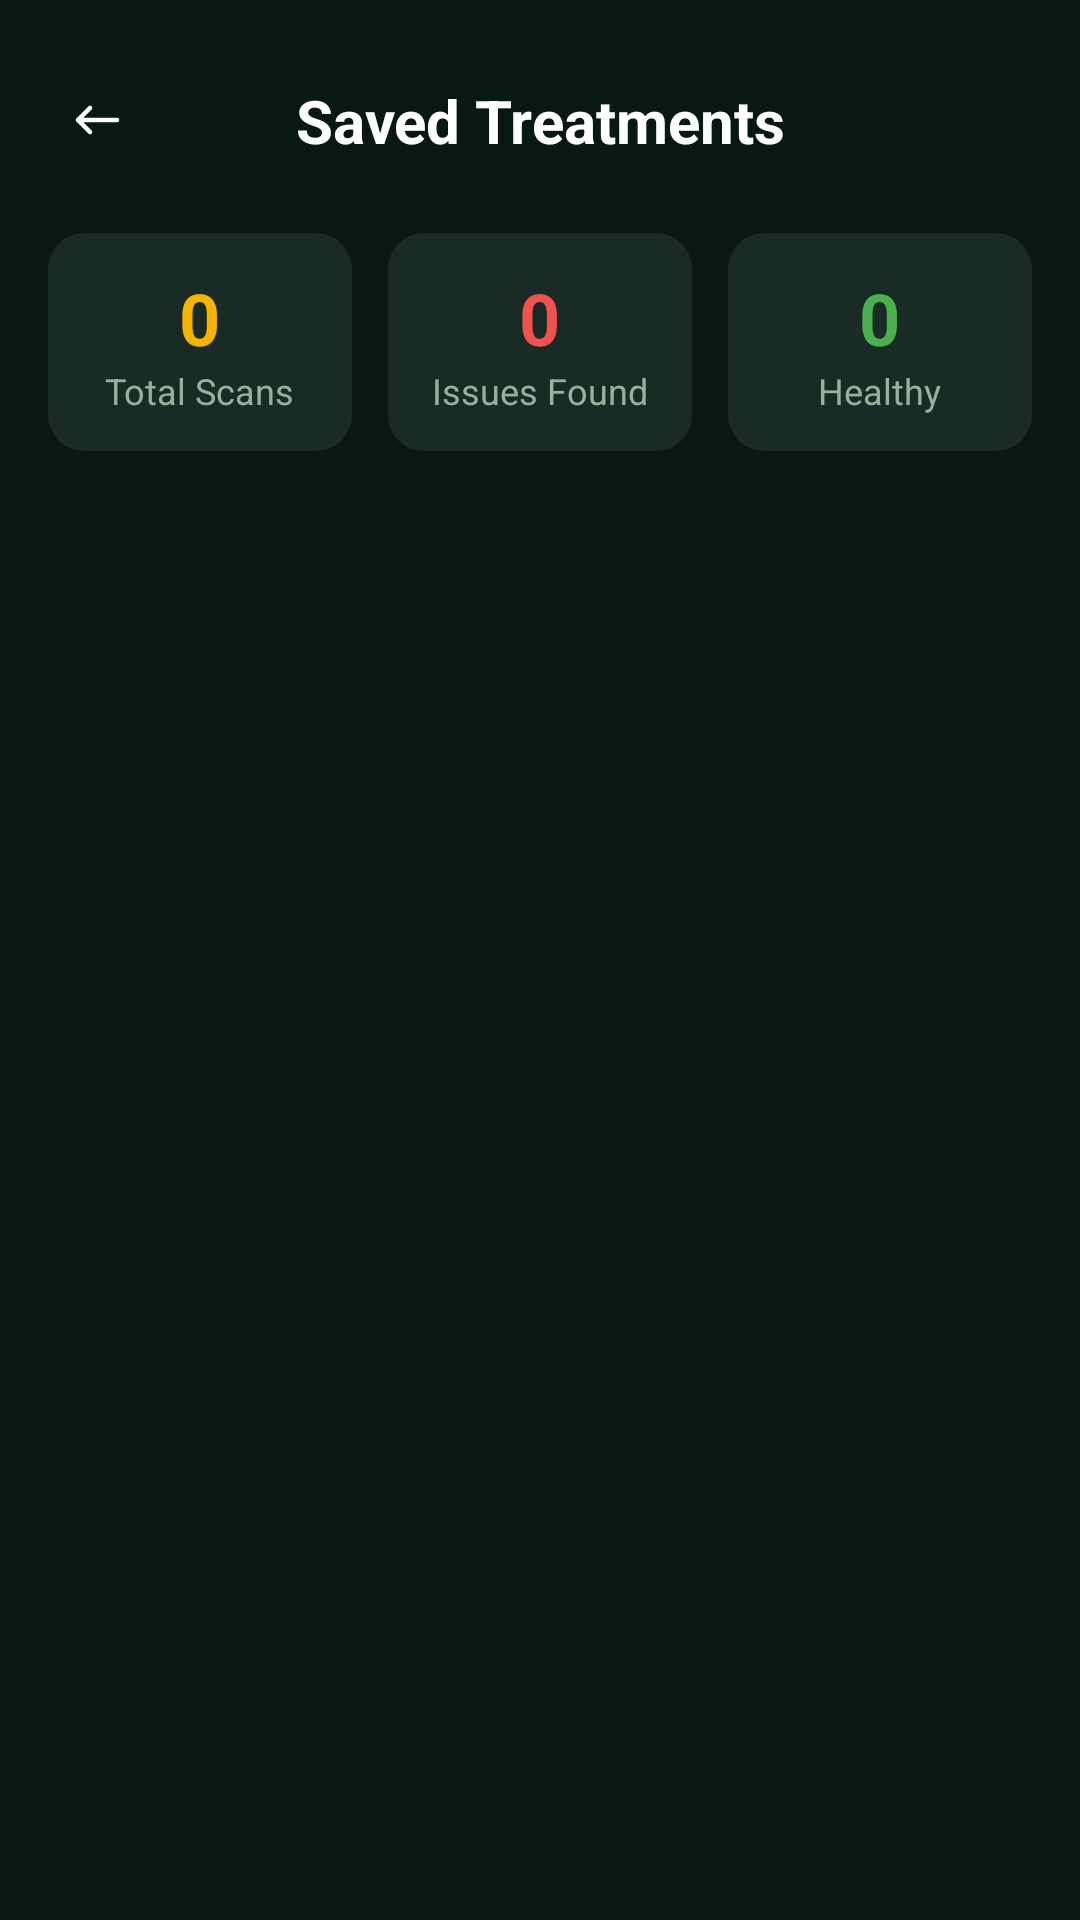

Write the Android layout XML for this screen, with the resource values it uses.
<!-- AndroidManifest.xml: application theme Theme.AgriHive -->
<!-- res/layout/activity_saved_treatments.xml -->
<?xml version="1.0" encoding="utf-8"?>
<androidx.constraintlayout.widget.ConstraintLayout xmlns:android="http://schemas.android.com/apk/res/android"
    xmlns:app="http://schemas.android.com/apk/res-auto"
    xmlns:tools="http://schemas.android.com/tools"
    android:layout_width="match_parent"
    android:layout_height="match_parent"
    android:background="#0A1815"
    tools:context=".hivestreams.SavedTreatmentsActivity">

    
    <ImageButton
        android:id="@+id/btnBack"
        android:layout_width="48dp"
        android:layout_height="48dp"
        android:layout_marginStart="8dp"
        android:layout_marginTop="16dp"
        android:background="?attr/selectableItemBackgroundBorderless"
        android:contentDescription="Back"
        android:src="@drawable/ic_back"
        app:layout_constraintStart_toStartOf="parent"
        app:layout_constraintTop_toTopOf="parent"
        app:tint="#FFFFFF" />

    <TextView
        android:id="@+id/tvHeader"
        android:layout_width="wrap_content"
        android:layout_height="wrap_content"
        android:text="Saved Treatments"
        android:textColor="#FFFFFF"
        android:textSize="20sp"
        android:textStyle="bold"
        app:layout_constraintBottom_toBottomOf="@id/btnBack"
        app:layout_constraintEnd_toEndOf="parent"
        app:layout_constraintStart_toStartOf="parent"
        app:layout_constraintTop_toTopOf="@id/btnBack" />

    
    <LinearLayout
        android:id="@+id/statsRow"
        android:layout_width="match_parent"
        android:layout_height="wrap_content"
        android:layout_marginHorizontal="16dp"
        android:layout_marginTop="24dp"
        android:orientation="horizontal"
        app:layout_constraintTop_toBottomOf="@id/tvHeader">

        
        <LinearLayout
            android:id="@+id/cardTotalScans"
            android:layout_width="0dp"
            android:layout_height="wrap_content"
            android:layout_marginEnd="8dp"
            android:layout_weight="1"
            android:background="@drawable/bg_stat_card"
            android:gravity="center"
            android:orientation="vertical"
            android:clickable="true"
            android:focusable="true"
            android:paddingVertical="12dp">

            <TextView
                android:id="@+id/tvTotalScans"
                android:layout_width="wrap_content"
                android:layout_height="wrap_content"
                android:text="0"
                android:textColor="#F4B400"
                android:textSize="24sp"
                android:textStyle="bold" />

            <TextView
                android:layout_width="wrap_content"
                android:layout_height="wrap_content"
                android:text="Total Scans"
                android:textColor="#9CAF9F"
                android:textSize="12sp" />
        </LinearLayout>

        
        <LinearLayout
            android:id="@+id/cardIssuesFound"
            android:layout_width="0dp"
            android:layout_height="wrap_content"
            android:layout_marginHorizontal="4dp"
            android:layout_weight="1"
            android:background="@drawable/bg_stat_card"
            android:gravity="center"
            android:orientation="vertical"
            android:clickable="true"
            android:focusable="true"
            android:paddingVertical="12dp">

            <TextView
                android:id="@+id/tvIssuesFound"
                android:layout_width="wrap_content"
                android:layout_height="wrap_content"
                android:text="0"
                android:textColor="#EF5350"
                android:textSize="24sp"
                android:textStyle="bold" />

            <TextView
                android:layout_width="wrap_content"
                android:layout_height="wrap_content"
                android:text="Issues Found"
                android:textColor="#9CAF9F"
                android:textSize="12sp" />
        </LinearLayout>

        
        <LinearLayout
            android:id="@+id/cardHealthy"
            android:layout_width="0dp"
            android:layout_height="wrap_content"
            android:layout_marginStart="8dp"
            android:layout_weight="1"
            android:background="@drawable/bg_stat_card"
            android:gravity="center"
            android:orientation="vertical"
            android:clickable="true"
            android:focusable="true"
            android:paddingVertical="12dp">

            <TextView
                android:id="@+id/tvHealthyCount"
                android:layout_width="wrap_content"
                android:layout_height="wrap_content"
                android:text="0"
                android:textColor="#4CAF50"
                android:textSize="24sp"
                android:textStyle="bold" />

            <TextView
                android:layout_width="wrap_content"
                android:layout_height="wrap_content"
                android:text="Healthy"
                android:textColor="#9CAF9F"
                android:textSize="12sp" />
        </LinearLayout>
    </LinearLayout>

    
    <androidx.recyclerview.widget.RecyclerView
        android:id="@+id/rvSavedTreatments"
        android:layout_width="match_parent"
        android:layout_height="0dp"
        android:layout_marginHorizontal="16dp"
        android:layout_marginTop="24dp"
        android:paddingBottom="32dp"
        android:clipToPadding="false"
        app:layout_constraintBottom_toBottomOf="parent"
        app:layout_constraintTop_toBottomOf="@id/statsRow"
        tools:listitem="@layout/item_saved_treatment_v2" />

    <TextView
        android:id="@+id/tvEmpty"
        android:layout_width="wrap_content"
        android:layout_height="wrap_content"
        android:text="No saved treatments yet"
        android:textColor="#9CAF9F"
        android:visibility="gone"
        app:layout_constraintBottom_toBottomOf="parent"
        app:layout_constraintEnd_toEndOf="parent"
        app:layout_constraintStart_toStartOf="parent"
        app:layout_constraintTop_toBottomOf="@id/statsRow" />

</androidx.constraintlayout.widget.ConstraintLayout>
<!-- res/layout/item_saved_treatment_v2.xml (included above) -->
<?xml version="1.0" encoding="utf-8"?>
<androidx.constraintlayout.widget.ConstraintLayout xmlns:android="http://schemas.android.com/apk/res/android"
    xmlns:app="http://schemas.android.com/apk/res-auto"
    android:layout_width="match_parent"
    android:layout_height="wrap_content"
    android:layout_marginBottom="12dp"
    android:background="@drawable/bg_stat_card"
    android:padding="16dp">

    
    <View
        android:id="@+id/ivIconBg"
        android:layout_width="48dp"
        android:layout_height="48dp"
        android:background="@drawable/bg_stepper"
        app:layout_constraintStart_toStartOf="parent"
        app:layout_constraintTop_toTopOf="parent" />

    <ImageView
        android:id="@+id/ivThumb"
        android:layout_width="0dp"
        android:layout_height="0dp"
        android:contentDescription="@null"
        android:scaleType="centerCrop"
        android:src="@drawable/ic_warning"
        app:layout_constraintBottom_toBottomOf="@id/ivIconBg"
        app:layout_constraintEnd_toEndOf="@id/ivIconBg"
        app:layout_constraintStart_toStartOf="@id/ivIconBg"
        app:layout_constraintTop_toTopOf="@id/ivIconBg" />

    
    <TextView
        android:id="@+id/tvTitle"
        android:layout_width="0dp"
        android:layout_height="wrap_content"
        android:layout_marginStart="16dp"
        android:layout_marginEnd="8dp"
        android:text="Varroa Mite Infestation"
        android:textColor="#FFFFFF"
        android:textSize="16sp"
        android:textStyle="bold"
        app:layout_constraintEnd_toStartOf="@id/tvScore"
        app:layout_constraintStart_toEndOf="@id/ivIconBg"
        app:layout_constraintTop_toTopOf="@id/ivIconBg" />

    <TextView
        android:id="@+id/tvSubtitle"
        android:layout_width="0dp"
        android:layout_height="wrap_content"
        android:layout_marginTop="2dp"
        android:text="Hive Alpha · Mar 20, 2026"
        android:textColor="#9CAF9F"
        android:textSize="13sp"
        app:layout_constraintEnd_toEndOf="@id/tvTitle"
        app:layout_constraintStart_toStartOf="@id/tvTitle"
        app:layout_constraintTop_toBottomOf="@id/tvTitle" />

    
    <TextView
        android:id="@+id/tvDescription"
        android:layout_width="0dp"
        android:layout_height="wrap_content"
        android:layout_marginTop="12dp"
        android:text="Deformed wings, visible mites"
        android:textColor="#9CAF9F"
        android:textSize="14sp"
        app:layout_constraintEnd_toStartOf="@id/ivArrow"
        app:layout_constraintStart_toStartOf="parent"
        app:layout_constraintTop_toBottomOf="@id/ivIconBg" />

    
    <TextView
        android:id="@+id/tvScore"
        android:layout_width="32dp"
        android:layout_height="32dp"
        android:layout_marginEnd="8dp"
        android:background="@drawable/bg_circle_outline_red"
        android:gravity="center"
        android:text="42"
        android:textColor="#EF5350"
        android:textSize="14sp"
        android:textStyle="bold"
        app:layout_constraintBottom_toBottomOf="@id/ivIconBg"
        app:layout_constraintEnd_toStartOf="@id/ivArrow"
        app:layout_constraintTop_toTopOf="@id/ivIconBg" />

    
    <ImageView
        android:id="@+id/ivArrow"
        android:layout_width="16dp"
        android:layout_height="16dp"
        android:src="@drawable/ic_chevron_right"
        app:layout_constraintBottom_toBottomOf="parent"
        app:layout_constraintEnd_toEndOf="parent"
        app:tint="#9CAF9F" />

</androidx.constraintlayout.widget.ConstraintLayout>
<!-- resources referenced by this layout -->
<resources>
  <!-- drawable bg_circle_outline_red (drawable) -->
  <?xml version="1.0" encoding="utf-8"?>
  <shape xmlns:android="http://schemas.android.com/apk/res/android"
      android:shape="oval">
      <stroke
          android:width="1dp"
          android:color="#EF5350" />
  </shape>
  <!-- drawable bg_stat_card (drawable) -->
  <?xml version="1.0" encoding="utf-8"?>
  <shape xmlns:android="http://schemas.android.com/apk/res/android">
      <solid android:color="#1A2A24" />
      <corners android:radius="12dp" />
  </shape>
  <!-- drawable bg_stepper (drawable) -->
  <?xml version="1.0" encoding="utf-8"?>
  <shape xmlns:android="http://schemas.android.com/apk/res/android">
      <solid android:color="#243B33" />
      <corners android:radius="8dp" />
  </shape>
  <!-- drawable ic_back (drawable) -->
  <vector xmlns:android="http://schemas.android.com/apk/res/android"
      android:width="24dp"
      android:height="24dp"
      android:viewportWidth="24"
      android:viewportHeight="24">
  
      <path
          android:pathData="
              M19 12
              H6
              M6 12
              L10 8
              M6 12
              L10 16"
          android:strokeColor="#FFFFFF"
          android:strokeWidth="1.5"
          android:strokeLineCap="round"
          android:strokeLineJoin="round"
          android:fillColor="@android:color/transparent"/>
  </vector>
  <!-- drawable ic_chevron_right (drawable) -->
  <vector xmlns:android="http://schemas.android.com/apk/res/android"
      android:width="30dp"
      android:height="30dp"
      android:viewportWidth="30"
      android:viewportHeight="30">
  
      <path
          android:fillColor="#FFB74D"
          android:pathData="M9.29,6.71 13.58,11 9.29,15.29 10.7,16.7 16.41,11 10.7,5.29z"/>
  </vector>
  <style name="Theme.AgriHive" parent="Theme.Material3.Light.NoActionBar">
          <item name="colorPrimary">@color/honey_primary</item>
          <item name="colorPrimaryVariant">@color/honey_primary_dark</item>
          <item name="colorOnPrimary">@color/text_on_primary</item>
          <item name="colorSecondary">@color/brown_dark</item>
          <item name="colorSecondaryVariant">@color/brown_medium</item>
          <item name="colorOnSecondary">@color/text_on_primary</item>
          <item name="colorError">@color/status_error</item>
          <item name="colorOnError">@color/text_on_primary</item>
          <item name="android:colorBackground">@color/cream_background</item>
          <item name="colorOnBackground">@color/text_primary</item>
          <item name="android:statusBarColor">@color/background_white</item>
          <item name="android:navigationBarColor">@color/background_white</item>
          <item name="android:windowBackground">@color/cream_background</item>
          <item name="android:windowNoTitle">true</item>
          <item name="android:windowLightStatusBar">true</item>
          <item name="android:windowFullscreen">true</item>
      </style>
  <color name="honey_primary">#F4B400</color>
  <color name="honey_primary_dark">#D99B00</color>
  <color name="text_on_primary">#FFFFFF</color>
  <color name="brown_dark">#4E342E</color>
  <color name="brown_medium">#6D4C41</color>
  <color name="status_error">#EF5350</color>
  <color name="cream_background">#FFF8E1</color>
  <color name="text_primary">#212121</color>
  <color name="background_white">#FFFFFF</color>
</resources>
